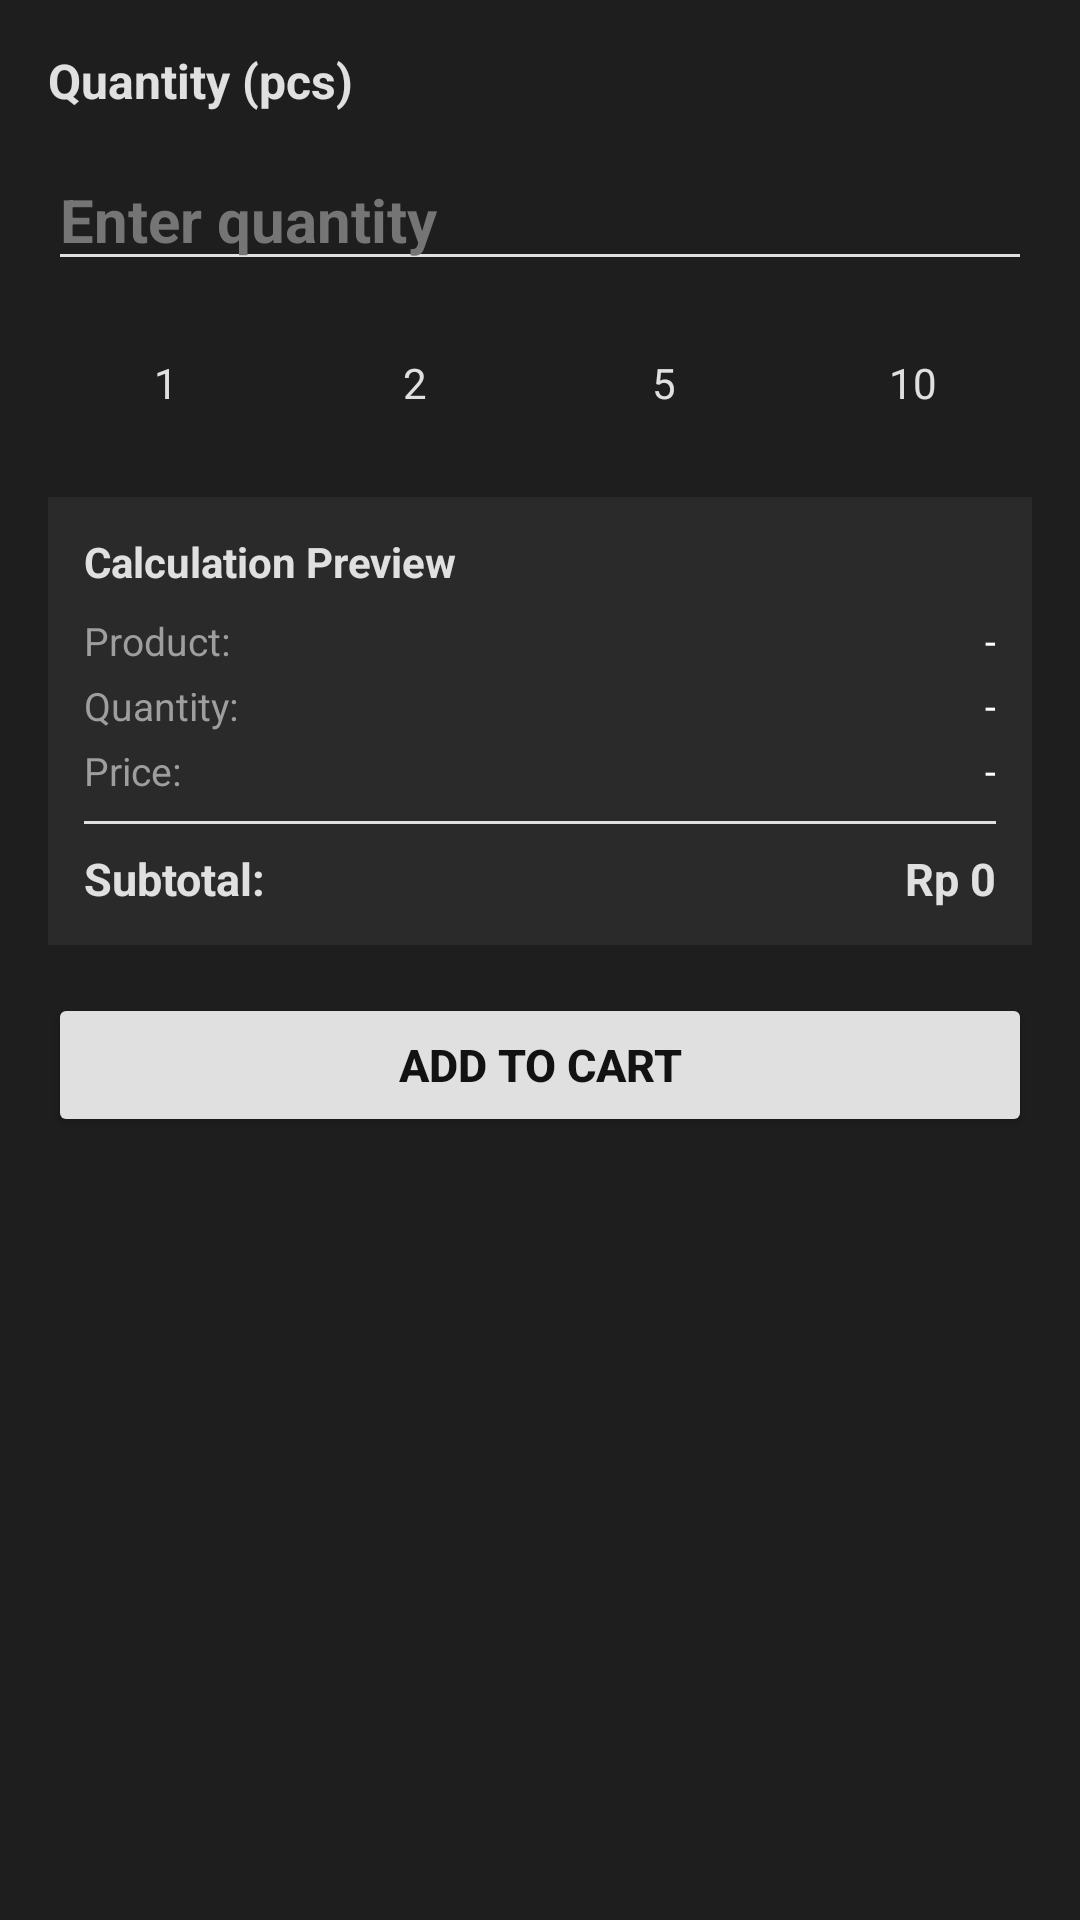

Layout XML and referenced resources for this Android screen:
<!-- AndroidManifest.xml: application theme Theme.AppKasir -->
<!-- res/layout/dialog_bottle_qty.xml -->
<?xml version="1.0" encoding="utf-8"?>
<LinearLayout xmlns:android="http://schemas.android.com/apk/res/android"
    android:layout_width="match_parent"
    android:layout_height="wrap_content"
    android:background="#1E1E1E"
    android:orientation="vertical"
    android:padding="16dp">

    <TextView
        android:layout_width="wrap_content"
        android:layout_height="wrap_content"
        android:layout_marginBottom="12dp"
        android:text="Quantity (pcs)"
        android:textColor="#E0E0E0"
        android:textSize="16sp"
        android:textStyle="bold" />

    <EditText
        android:id="@+id/edtBottleQty"
        android:layout_width="match_parent"
        android:layout_height="wrap_content"
        android:backgroundTint="#E0E0E0"
        android:hint="Enter quantity"
        android:inputType="number"
        android:textColor="#FFFFFF"
        android:textColorHint="#757575"
        android:textSize="20sp"
        android:textStyle="bold" />

    <LinearLayout
        android:layout_width="match_parent"
        android:layout_height="wrap_content"
        android:layout_marginTop="12dp"
        android:orientation="horizontal">

        <Button
            android:id="@+id/btnBottleQty1"
            style="@style/Widget.Material3.Button.OutlinedButton"
            android:layout_width="0dp"
            android:layout_height="44dp"
            android:layout_marginEnd="4dp"
            android:layout_weight="1"
            android:text="1"
            android:textColor="#E0E0E0"
            android:textSize="14sp" />

        <Button
            android:id="@+id/btnBottleQty2"
            style="@style/Widget.Material3.Button.OutlinedButton"
            android:layout_width="0dp"
            android:layout_height="44dp"
            android:layout_marginEnd="4dp"
            android:layout_weight="1"
            android:text="2"
            android:textColor="#E0E0E0"
            android:textSize="14sp" />

        <Button
            android:id="@+id/btnBottleQty5"
            style="@style/Widget.Material3.Button.OutlinedButton"
            android:layout_width="0dp"
            android:layout_height="44dp"
            android:layout_marginEnd="4dp"
            android:layout_weight="1"
            android:text="5"
            android:textColor="#E0E0E0"
            android:textSize="14sp" />

        <Button
            android:id="@+id/btnBottleQty10"
            style="@style/Widget.Material3.Button.OutlinedButton"
            android:layout_width="0dp"
            android:layout_height="44dp"
            android:layout_weight="1"
            android:text="10"
            android:textColor="#E0E0E0"
            android:textSize="14sp" />

    </LinearLayout>

    <LinearLayout
        android:layout_width="match_parent"
        android:layout_height="wrap_content"
        android:layout_marginTop="16dp"
        android:background="#2A2A2A"
        android:orientation="vertical"
        android:padding="12dp">

        <TextView
            android:layout_width="wrap_content"
            android:layout_height="wrap_content"
            android:text="Calculation Preview"
            android:textColor="#E0E0E0"
            android:textSize="14sp"
            android:textStyle="bold" />

        <LinearLayout
            android:layout_width="match_parent"
            android:layout_height="wrap_content"
            android:layout_marginTop="8dp"
            android:orientation="horizontal">

            <TextView
                android:layout_width="0dp"
                android:layout_height="wrap_content"
                android:layout_weight="1"
                android:text="Product:"
                android:textColor="#9E9E9E"
                android:textSize="13sp" />

            <TextView
                android:id="@+id/txtDialogBottleName"
                android:layout_width="wrap_content"
                android:layout_height="wrap_content"
                android:text="-"
                android:textColor="#FFFFFF"
                android:textSize="13sp" />

        </LinearLayout>

        <LinearLayout
            android:layout_width="match_parent"
            android:layout_height="wrap_content"
            android:layout_marginTop="4dp"
            android:orientation="horizontal">

            <TextView
                android:layout_width="0dp"
                android:layout_height="wrap_content"
                android:layout_weight="1"
                android:text="Quantity:"
                android:textColor="#9E9E9E"
                android:textSize="13sp" />

            <TextView
                android:id="@+id/txtDialogBottleQty"
                android:layout_width="wrap_content"
                android:layout_height="wrap_content"
                android:text="-"
                android:textColor="#FFFFFF"
                android:textSize="13sp" />

        </LinearLayout>

        <LinearLayout
            android:layout_width="match_parent"
            android:layout_height="wrap_content"
            android:layout_marginTop="4dp"
            android:orientation="horizontal">

            <TextView
                android:layout_width="0dp"
                android:layout_height="wrap_content"
                android:layout_weight="1"
                android:text="Price:"
                android:textColor="#9E9E9E"
                android:textSize="13sp" />

            <TextView
                android:id="@+id/txtDialogBottlePrice"
                android:layout_width="wrap_content"
                android:layout_height="wrap_content"
                android:text="-"
                android:textColor="#FFFFFF"
                android:textSize="13sp" />

        </LinearLayout>

        <View
            android:layout_width="match_parent"
            android:layout_height="1dp"
            android:layout_marginTop="8dp"
            android:layout_marginBottom="8dp"
            android:background="#E0E0E0" />

        <LinearLayout
            android:layout_width="match_parent"
            android:layout_height="wrap_content"
            android:orientation="horizontal">

            <TextView
                android:layout_width="0dp"
                android:layout_height="wrap_content"
                android:layout_weight="1"
                android:text="Subtotal:"
                android:textColor="#E0E0E0"
                android:textSize="15sp"
                android:textStyle="bold" />

            <TextView
                android:id="@+id/txtDialogBottleSubtotal"
                android:layout_width="wrap_content"
                android:layout_height="wrap_content"
                android:text="Rp 0"
                android:textColor="#E0E0E0"
                android:textSize="15sp"
                android:textStyle="bold" />

        </LinearLayout>

    </LinearLayout>

    <Button
        android:id="@+id/btnAddBottleToCart"
        android:layout_width="match_parent"
        android:layout_height="48dp"
        android:layout_marginTop="16dp"
        android:backgroundTint="#E0E0E0"
        android:text="Add to Cart"
        android:textColor="#121212"
        android:textSize="15sp"
        android:textStyle="bold" />

</LinearLayout>
<!-- resources referenced by this layout -->
<resources>
  <color name="pos_black">#212121</color>
  <color name="pos_gray_900">#212121</color>
  <color name="pos_gray_600">#757575</color>
  <color name="pos_gray_700">#616161</color>
  <color name="pos_gray_500">#9E9E9E</color>
  <color name="pos_background">#FFFFFF</color>
  <color name="pos_surface">#FFFFFF</color>
  <color name="pos_surface_dark">#F5F5F5</color>
  <color name="white">#FFFFFFFF</color>
  <color name="pos_text_primary">#212121</color>
  <style name="ModernButton" parent="Widget.MaterialComponents.Button">
          <item name="cornerRadius">14dp</item>
          <item name="android:textAllCaps">false</item>
          <item name="elevation">6dp</item>
          <item name="backgroundTint">@color/pos_gray_800</item>
          <item name="android:textColor">@color/white</item>
          <item name="android:letterSpacing">0.01</item>
          <item name="android:fontFamily">sans-serif-medium</item>
          <item name="rippleColor">@color/pos_gray_400</item>
      </style>
  <style name="ModernCardView" parent="Widget.MaterialComponents.CardView">
          <item name="cardCornerRadius">18dp</item>
          <item name="cardElevation">8dp</item>
          <item name="strokeWidth">1dp</item>
          <item name="strokeColor">@color/pos_border_light</item>
          <item name="cardBackgroundColor">@color/pos_surface</item>
          <item name="android:layout_margin">6dp</item>
      </style>
  <style name="AlertDialogStyle" parent="ThemeOverlay.MaterialComponents.MaterialAlertDialog">
          <item name="materialAlertDialogTitleTextStyle">@style/DialogTitle</item>
          <item name="materialAlertDialogBodyTextStyle">@style/DialogBody</item>
          <item name="buttonBarPositiveButtonStyle">@style/ButtonGoldStyle</item>
          <item name="android:background">@color/pos_surface</item>
      </style>
  <style name="WindowAnimationStyle" parent="@android:style/Animation.Activity">
          <item name="android:activityOpenEnterAnimation">@anim/fade_in_up</item>
          <item name="android:activityOpenExitAnimation">@anim/fade_in_down</item>
          <item name="android:activityCloseEnterAnimation">@anim/slide_in_left</item>
          <item name="android:activityCloseExitAnimation">@anim/slide_in_right</item>
      </style>
  <color name="pos_background_mid">#F5F5F5</color>
  <color name="pos_background_end">#EEEEEE</color>
  <color name="pos_background_start">#FFFFFF</color>
  <color name="pos_overlay_gray">#1A212121</color>
  <color name="pos_gray_800">#424242</color>
  <color name="pos_gray_400">#BDBDBD</color>
  <color name="pos_border_light">#BDBDBD</color>
  <style name="DialogTitle">
          <item name="android:textSize">22sp</item>
          <item name="android:textStyle">bold</item>
          <item name="android:textColor">@color/pos_gray_900</item>
          <item name="android:fontFamily">sans-serif-medium</item>
      </style>
  <style name="DialogBody">
          <item name="android:textSize">15sp</item>
          <item name="android:textColor">@color/pos_text_secondary</item>
          <item name="android:lineHeight">22sp</item>
      </style>
  <style name="ButtonGoldStyle" parent="Widget.MaterialComponents.Button">
          <item name="backgroundTint">@color/pos_gray_800</item>
          <item name="android:textColor">@color/white</item>
          <item name="cornerRadius">16dp</item>
          <item name="elevation">8dp</item>
          <item name="android:textStyle">bold</item>
          <item name="android:letterSpacing">0.01</item>
          <item name="rippleColor">@color/pos_gray_400</item>
      </style>
  <color name="pos_text_secondary">#424242</color>
</resources>
